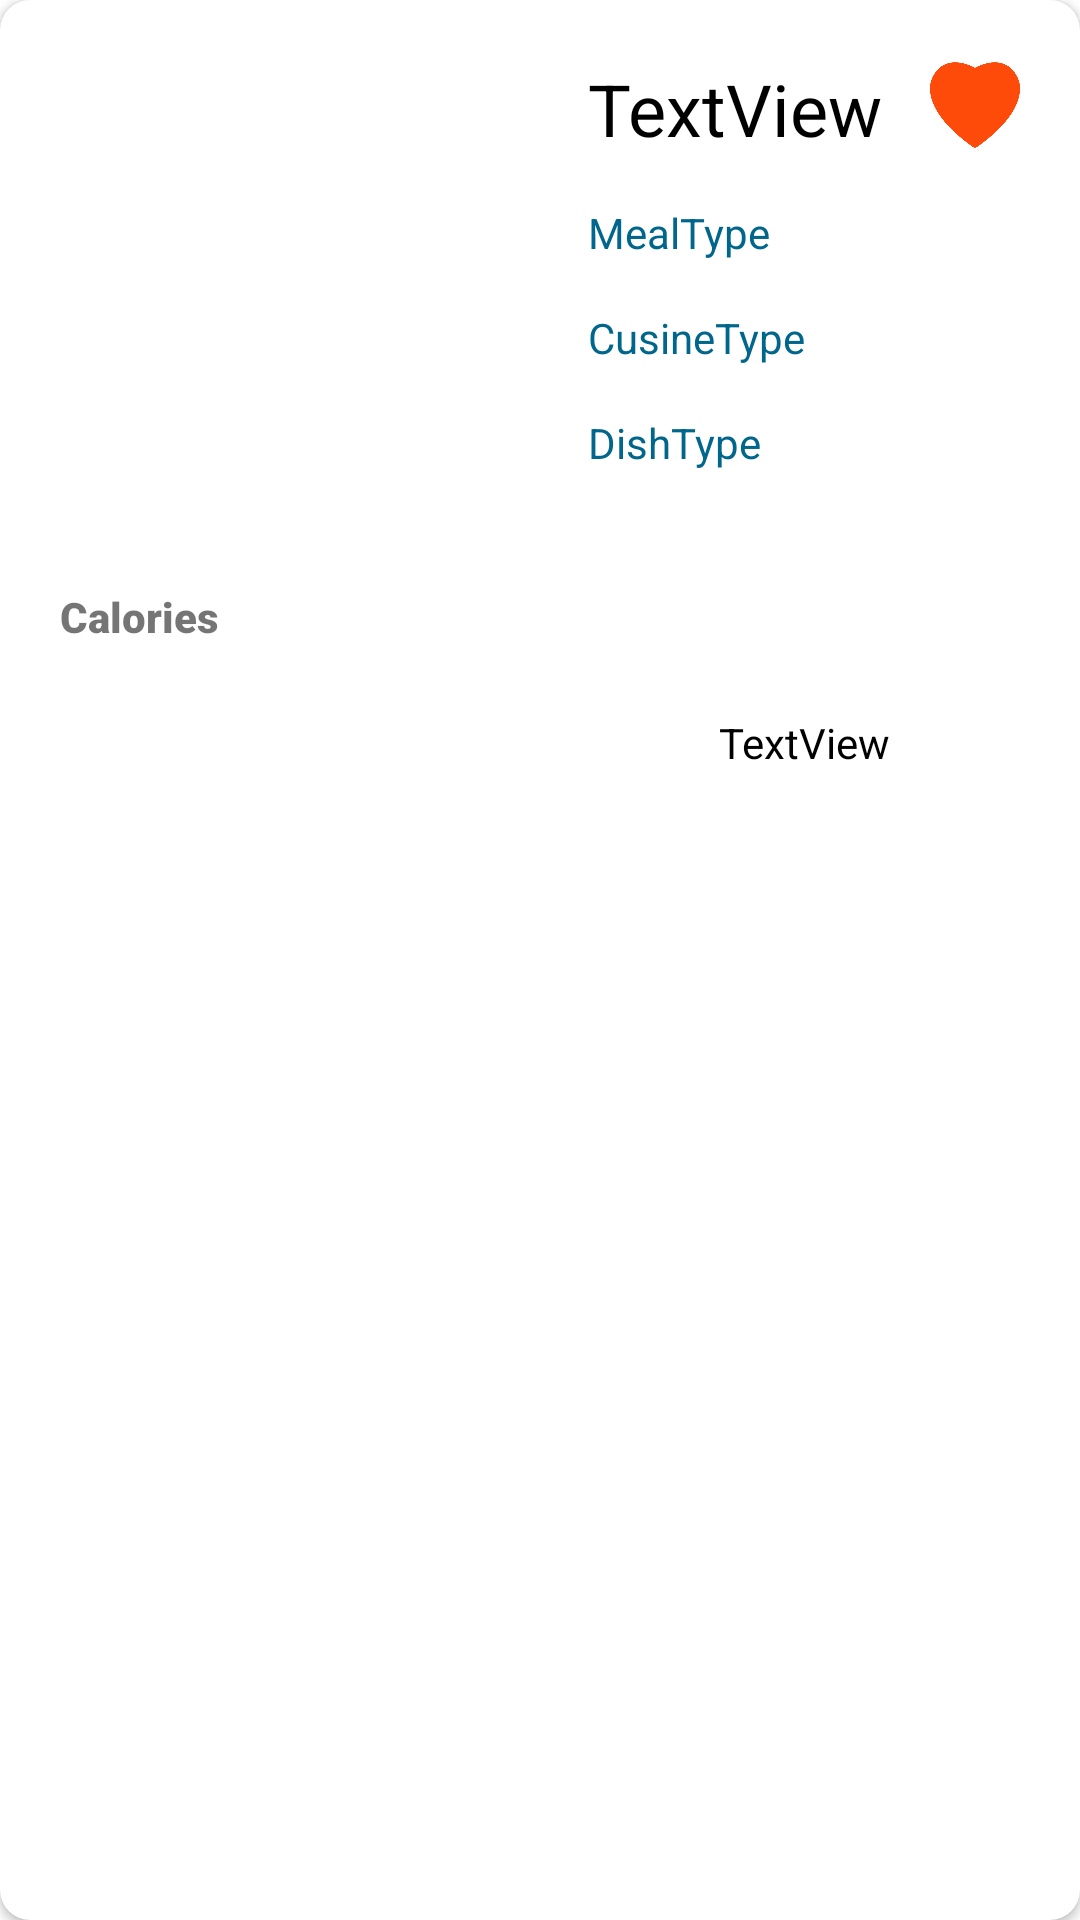

This screen was rendered from an Android layout file. Write that file and the resources it references.
<!-- AndroidManifest.xml: application theme Theme.ScheduleMyDiet -->
<!-- res/layout/recipe_list_layout.xml -->
<?xml version="1.0" encoding="utf-8"?>
<androidx.cardview.widget.CardView xmlns:android="http://schemas.android.com/apk/res/android"
    xmlns:app="http://schemas.android.com/apk/res-auto"
    xmlns:tools="http://schemas.android.com/tools"
    android:id="@+id/id_card_view"
    android:layout_width="match_parent"
    android:layout_height="wrap_content"
    android:layout_margin="5dp"
    app:contentPadding="4dp"
    android:elevation="13dp"
    app:cardBackgroundColor="#FFFF"

    app:cardCornerRadius="10dp">

    <androidx.constraintlayout.widget.ConstraintLayout
        android:layout_width="match_parent"
        android:layout_height="318dp"
        android:padding="16dp">

        <com.google.android.material.imageview.ShapeableImageView
            android:id="@+id/id_list_adapter_imageView"
            android:layout_width="160dp"
            android:layout_height="160dp"
            app:circularflow_defaultRadius="20dp"
            app:layout_constraintStart_toStartOf="parent"
            app:layout_constraintTop_toTopOf="parent"
            app:shapeAppearanceOverlay="@style/RoundedSquare" />

        <TextView
            android:id="@+id/id_list_adapter_title_textView"
            android:layout_width="0dp"
            android:layout_height="32dp"
            android:layout_marginStart="16dp"

            android:text="TextView"
            android:textColor="@color/design_default_color_on_secondary"
            android:textSize="24sp"
            app:layout_constraintEnd_toEndOf="parent"
            app:layout_constraintStart_toEndOf="@+id/id_list_adapter_imageView"
            app:layout_constraintTop_toTopOf="parent" />

        <TextView
            android:id="@+id/id_list_adapte_dietLabels_textView"
            android:layout_width="0dp"
            android:layout_height="0dp"
            android:layout_marginStart="16dp"
            android:layout_marginTop="23dp"
            android:breakStrategy="high_quality"
            android:gravity="center"
            android:text="TextView"
            android:textColor="@color/design_default_color_on_secondary"
            android:textSize="14sp"
            app:layout_constraintBottom_toBottomOf="parent"
            app:layout_constraintEnd_toEndOf="parent"
            app:layout_constraintStart_toEndOf="@+id/id_list_adapter_imageView"
            app:layout_constraintTop_toBottomOf="@+id/id_list_adapter_dishtype_textView" />

        <TextView
            android:id="@+id/id_list_adapter_mealtype_textView"
            android:layout_width="0dp"
            android:layout_height="27dp"
            android:layout_marginStart="16dp"
            android:layout_marginTop="16dp"
            android:text="MealType"
            android:textColor="@color/material_dynamic_primary40"
            android:textSize="14sp"
            app:layout_constraintEnd_toEndOf="parent"
            app:layout_constraintStart_toEndOf="@+id/id_list_adapter_imageView"
            app:layout_constraintTop_toBottomOf="@+id/id_list_adapter_title_textView" />

        <TextView
            android:id="@+id/id_list_adapter_cusinetype_textView"
            android:layout_width="0dp"
            android:layout_height="27dp"
            android:layout_marginStart="16dp"
            android:layout_marginTop="8dp"
            android:text="CusineType"
            android:textColor="@color/material_dynamic_primary40"
            android:textSize="14sp"
            app:layout_constraintEnd_toEndOf="parent"
            app:layout_constraintStart_toEndOf="@+id/id_list_adapter_imageView"
            app:layout_constraintTop_toBottomOf="@+id/id_list_adapter_mealtype_textView" />

        <TextView
            android:id="@+id/id_list_adapter_dishtype_textView"
            android:layout_width="0dp"
            android:layout_height="28dp"
            android:layout_marginStart="16dp"
            android:layout_marginTop="8dp"
            android:text="DishType"
            android:textColor="@color/material_dynamic_primary40"
            android:textSize="14sp"
            app:layout_constraintEnd_toEndOf="parent"
            app:layout_constraintStart_toEndOf="@+id/id_list_adapter_imageView"
            app:layout_constraintTop_toBottomOf="@+id/id_list_adapter_cusinetype_textView" />

        <TextView
            android:id="@+id/textView"
            android:layout_width="57dp"
            android:layout_height="22dp"
            android:layout_marginTop="16dp"
            android:fontFamily="sans-serif-black"
            android:text="Calories"
            app:layout_constraintStart_toStartOf="parent"
            app:layout_constraintTop_toBottomOf="@+id/id_list_adapter_imageView" />

        <TextView
            android:id="@+id/id_list_adapter_calories_count_textView"
            android:layout_width="0dp"
            android:layout_height="0dp"
            android:layout_marginTop="4dp"
            android:layout_marginEnd="8dp"
            android:fontFamily="sans-serif-black"
            android:gravity="center"
            android:textColor="#F44336"
            android:textSize="34sp"
            app:layout_constraintBottom_toBottomOf="parent"
            app:layout_constraintEnd_toStartOf="@+id/id_list_adapte_dietLabels_textView"
            app:layout_constraintStart_toStartOf="parent"
            app:layout_constraintTop_toBottomOf="@+id/textView" />

        <ImageView
            android:id="@+id/id_fav_imageView"
            android:layout_width="30dp"
            android:layout_height="30dp"
            app:layout_constraintEnd_toEndOf="parent"
            app:layout_constraintTop_toTopOf="parent"
            app:srcCompat="@drawable/heart" />

        
    </androidx.constraintlayout.widget.ConstraintLayout>
</androidx.cardview.widget.CardView>
<!-- resources referenced by this layout -->
<resources>
  <!-- drawable heart: png bitmap (drawable-v24, 13031 bytes) -->
  <style name="Theme.ScheduleMyDiet" parent="Theme.MaterialComponents.Light.NoActionBar">
          
          <item name="colorPrimary">@color/white</item>
          <item name="colorPrimaryVariant">@color/black</item>
          <item name="colorOnPrimary">@color/white</item>
          
          <item name="colorSecondary">@android:color/holo_blue_bright</item>
          <item name="colorSecondaryVariant">@android:color/holo_blue_dark</item>
          <item name="colorOnSecondary">@color/black</item>
          
          <item name="android:statusBarColor">@color/black</item>
          
      </style>
  <!-- not gathered from this repository: default colours our renderer supplied (Android Studio template values) -->
  <color name="black">#FF000000</color>
  <color name="white">#FFFFFFFF</color>
</resources>
